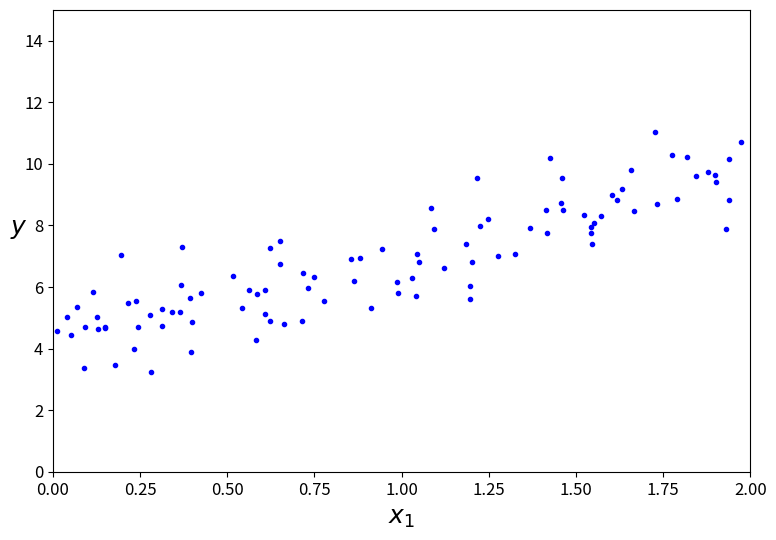

Recreate this plot in Python.
import datetime
now = datetime.datetime.now()
print("Last executed: " + now.strftime("%Y-%m-%d %H:%M:%S"))

# Common imports
import os
import numpy as np
np.random.seed(42) # To make this notebook's output stable across runs

# To plot pretty figures
%matplotlib inline
import matplotlib
import matplotlib.pyplot as plt
plt.rcParams['axes.labelsize'] = 14
plt.rcParams['xtick.labelsize'] = 12
plt.rcParams['ytick.labelsize'] = 12

import numpy as np
m = 100
X = 2 * np.random.rand(m, 1)
y = 4 + 3 * X + np.random.randn(m, 1)
plt.figure(figsize=(9,6))
plt.plot(X, y, "b.")
plt.xlabel("$x_1$", fontsize=18)
plt.ylabel("$y$", rotation=0, fontsize=18)
plt.axis([0, 2, 0, 15]);